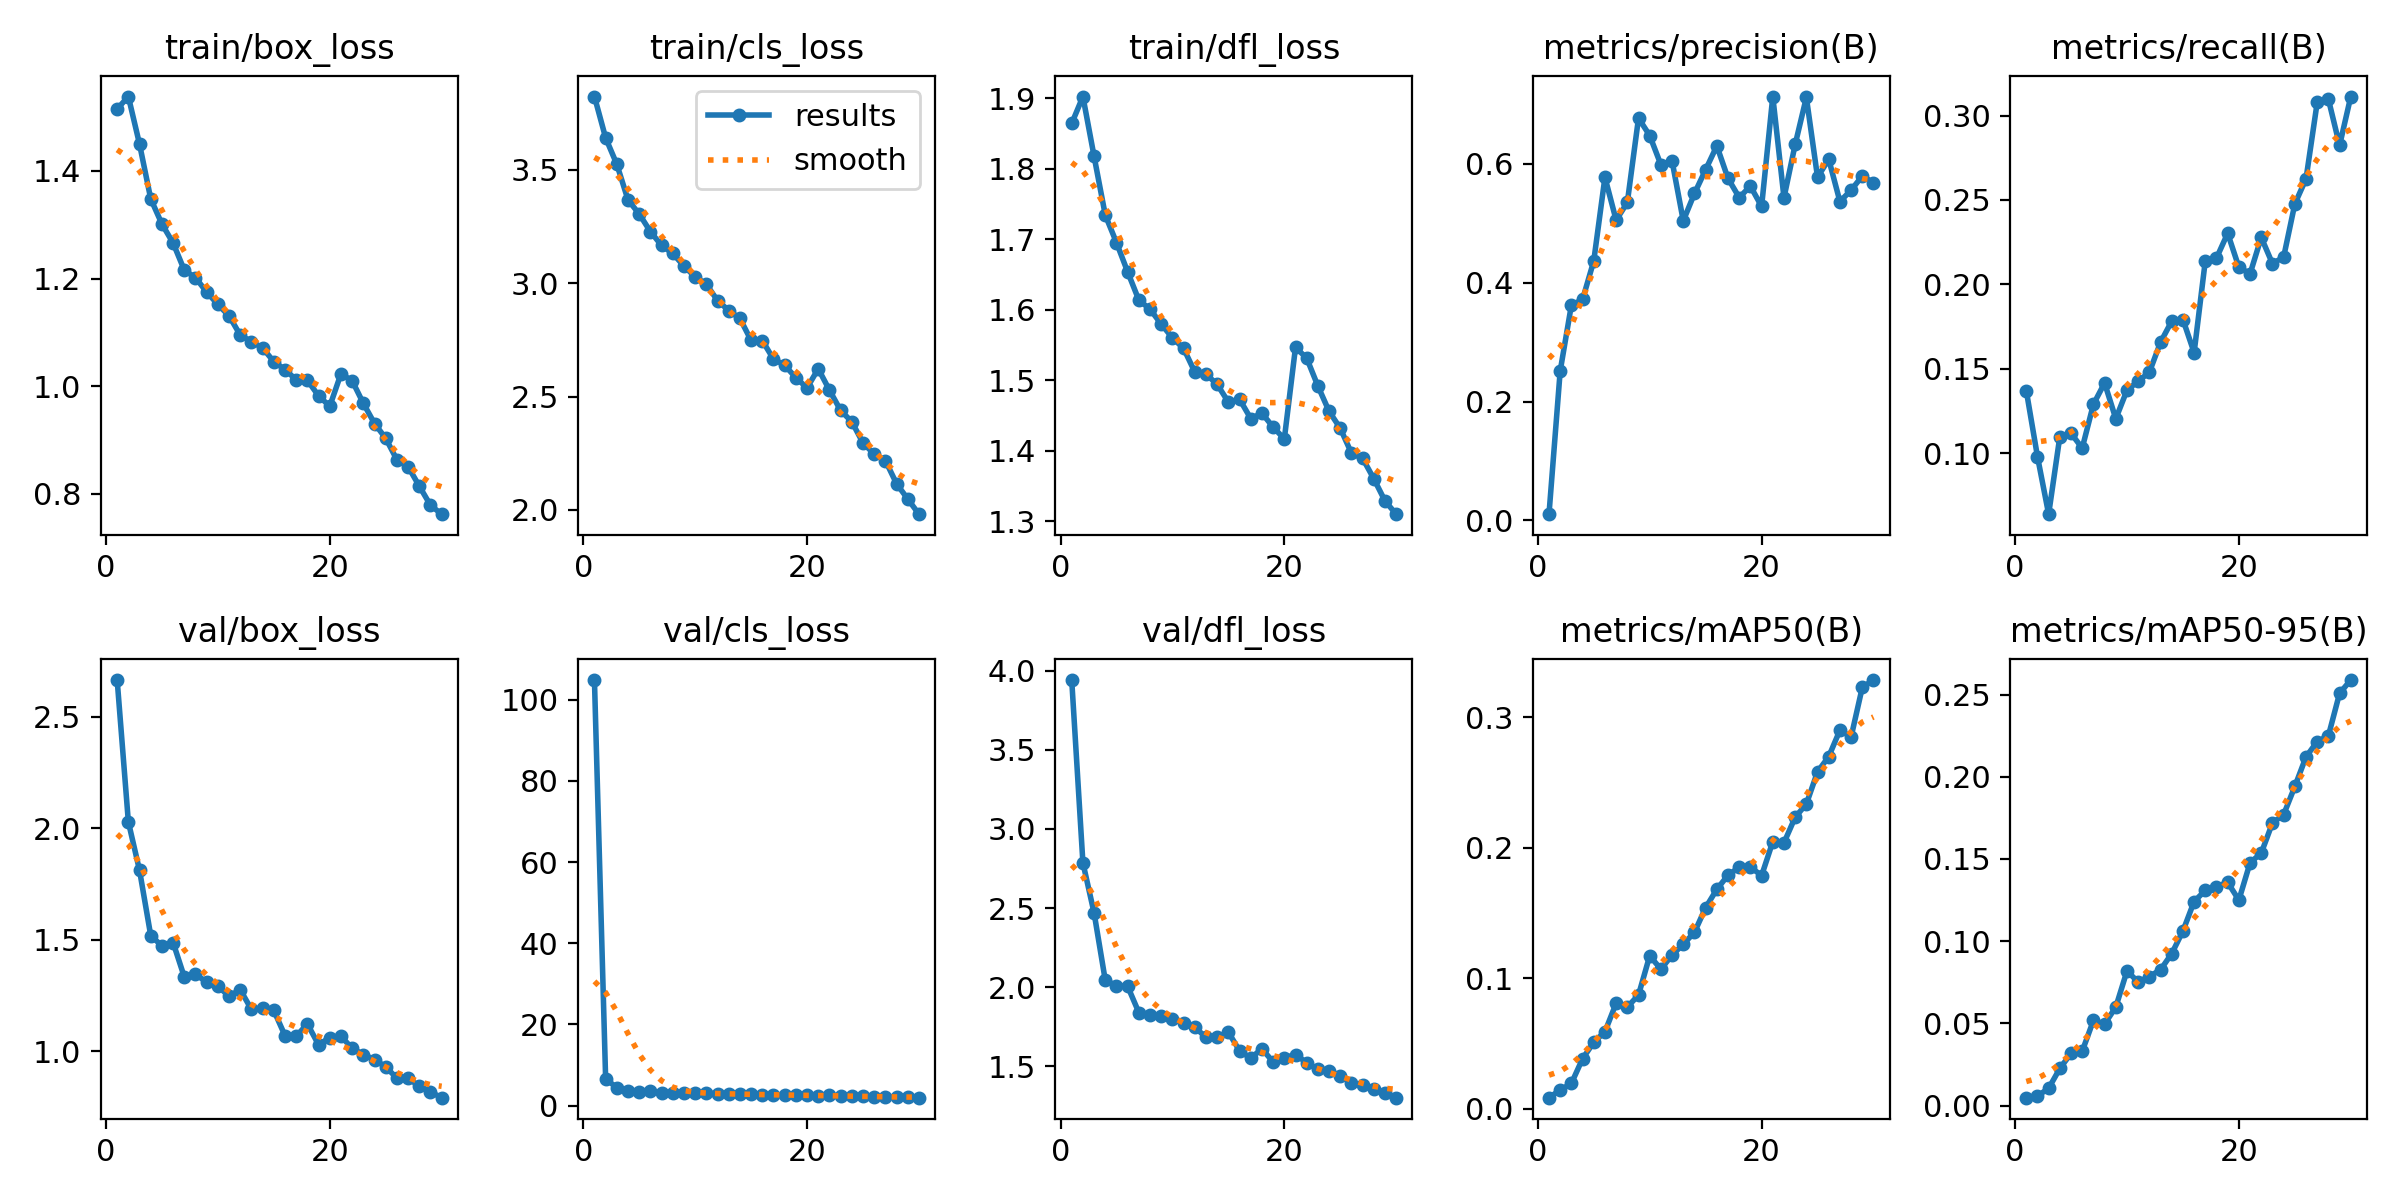

The file beside this chart, header and first rows:
epoch, train/box_loss, train/cls_loss, train/dfl_loss, metrics/precision(B), metrics/recall(B), metrics/mAP50(B), metrics/mAP50-95(B), val/box_loss, val/cls_loss, val/dfl_loss, lr/pg0, lr/pg1, lr/pg2
1, 1.515, 3.824, 1.864, 0.01042, 0.1371, 0.00863, 0.00479, 2.663, 104.9, 3.941, 0.07013, 0.003319, 0.003319
2, 1.538, 3.641, 1.903, 0.2513, 0.09804, 0.01449, 0.00577, 2.028, 6.616, 2.786, 0.03991, 0.006433, 0.006433
3, 1.45, 3.525, 1.817, 0.3622, 0.06388, 0.01953, 0.01049, 1.811, 4.395, 2.469, 0.009469, 0.009327, 0.009327
4, 1.348, 3.368, 1.734, 0.3718, 0.1098, 0.03846, 0.02256, 1.519, 3.669, 2.043, 0.00901, 0.00901, 0.00901
5, 1.301, 3.306, 1.695, 0.4366, 0.1118, 0.05104, 0.03173, 1.473, 3.373, 2.011, 0.00868, 0.00868, 0.00868
6, 1.266, 3.228, 1.654, 0.5776, 0.103, 0.05915, 0.03305, 1.488, 3.51, 2.006, 0.00835, 0.00835, 0.00835
7, 1.216, 3.167, 1.614, 0.5053, 0.129, 0.08095, 0.05176, 1.333, 3.18, 1.84, 0.00802, 0.00802, 0.00802
8, 1.202, 3.132, 1.601, 0.5351, 0.1416, 0.078, 0.04959, 1.345, 3.161, 1.825, 0.00769, 0.00769, 0.00769
9, 1.175, 3.075, 1.579, 0.6771, 0.1204, 0.08726, 0.05988, 1.311, 3.016, 1.82, 0.00736, 0.00736, 0.00736
10, 1.152, 3.028, 1.56, 0.6479, 0.1373, 0.1173, 0.08187, 1.292, 3.022, 1.799, 0.00703, 0.00703, 0.00703
11, 1.131, 2.996, 1.545, 0.5986, 0.1426, 0.1071, 0.07516, 1.248, 3.046, 1.777, 0.0067, 0.0067, 0.0067
12, 1.095, 2.923, 1.512, 0.6048, 0.1479, 0.1179, 0.0785, 1.276, 2.971, 1.748, 0.00637, 0.00637, 0.00637
13, 1.083, 2.879, 1.509, 0.5043, 0.1657, 0.1261, 0.08262, 1.188, 2.905, 1.683, 0.00604, 0.00604, 0.00604
14, 1.071, 2.845, 1.494, 0.5503, 0.1782, 0.1353, 0.09244, 1.196, 2.87, 1.686, 0.00571, 0.00571, 0.00571
15, 1.046, 2.748, 1.469, 0.5904, 0.1792, 0.1542, 0.1062, 1.183, 2.804, 1.716, 0.00538, 0.00538, 0.00538
16, 1.031, 2.747, 1.473, 0.6303, 0.1596, 0.1682, 0.1241, 1.071, 2.653, 1.599, 0.00505, 0.00505, 0.00505
17, 1.012, 2.665, 1.446, 0.5756, 0.214, 0.179, 0.1309, 1.068, 2.618, 1.553, 0.00472, 0.00472, 0.00472
18, 1.011, 2.638, 1.453, 0.5435, 0.2156, 0.1851, 0.1332, 1.123, 2.589, 1.611, 0.00439, 0.00439, 0.00439
19, 0.9821, 2.583, 1.433, 0.5627, 0.2303, 0.1853, 0.1357, 1.03, 2.513, 1.528, 0.00406, 0.00406, 0.00406
20, 0.9628, 2.538, 1.417, 0.5285, 0.2101, 0.1787, 0.125, 1.062, 2.586, 1.554, 0.00373, 0.00373, 0.00373
21, 1.023, 2.622, 1.547, 0.7135, 0.2063, 0.2047, 0.1477, 1.068, 2.471, 1.575, 0.0034, 0.0034, 0.0034
22, 1.01, 2.529, 1.531, 0.5432, 0.2278, 0.2039, 0.1536, 1.014, 2.518, 1.523, 0.00307, 0.00307, 0.00307
23, 0.9682, 2.438, 1.492, 0.6328, 0.2123, 0.2234, 0.1719, 0.9861, 2.357, 1.481, 0.00274, 0.00274, 0.00274
24, 0.9307, 2.389, 1.456, 0.712, 0.2162, 0.2336, 0.177, 0.9634, 2.342, 1.473, 0.00241, 0.00241, 0.00241
25, 0.9032, 2.295, 1.432, 0.5775, 0.2476, 0.2582, 0.1941, 0.9307, 2.262, 1.439, 0.00208, 0.00208, 0.00208
26, 0.8633, 2.246, 1.396, 0.6079, 0.2625, 0.2699, 0.2121, 0.8804, 2.205, 1.397, 0.00175, 0.00175, 0.00175
27, 0.8505, 2.217, 1.389, 0.5367, 0.3078, 0.2901, 0.2214, 0.879, 2.198, 1.383, 0.00142, 0.00142, 0.00142
28, 0.8144, 2.115, 1.36, 0.556, 0.3097, 0.285, 0.2249, 0.845, 2.093, 1.358, 0.00109, 0.00109, 0.00109
29, 0.7788, 2.048, 1.329, 0.5797, 0.2823, 0.323, 0.2508, 0.8186, 2.027, 1.334, 0.00076, 0.00076, 0.00076
30, 0.7622, 1.981, 1.31, 0.5684, 0.3113, 0.3285, 0.2589, 0.7929, 1.957, 1.303, 0.00043, 0.00043, 0.00043
